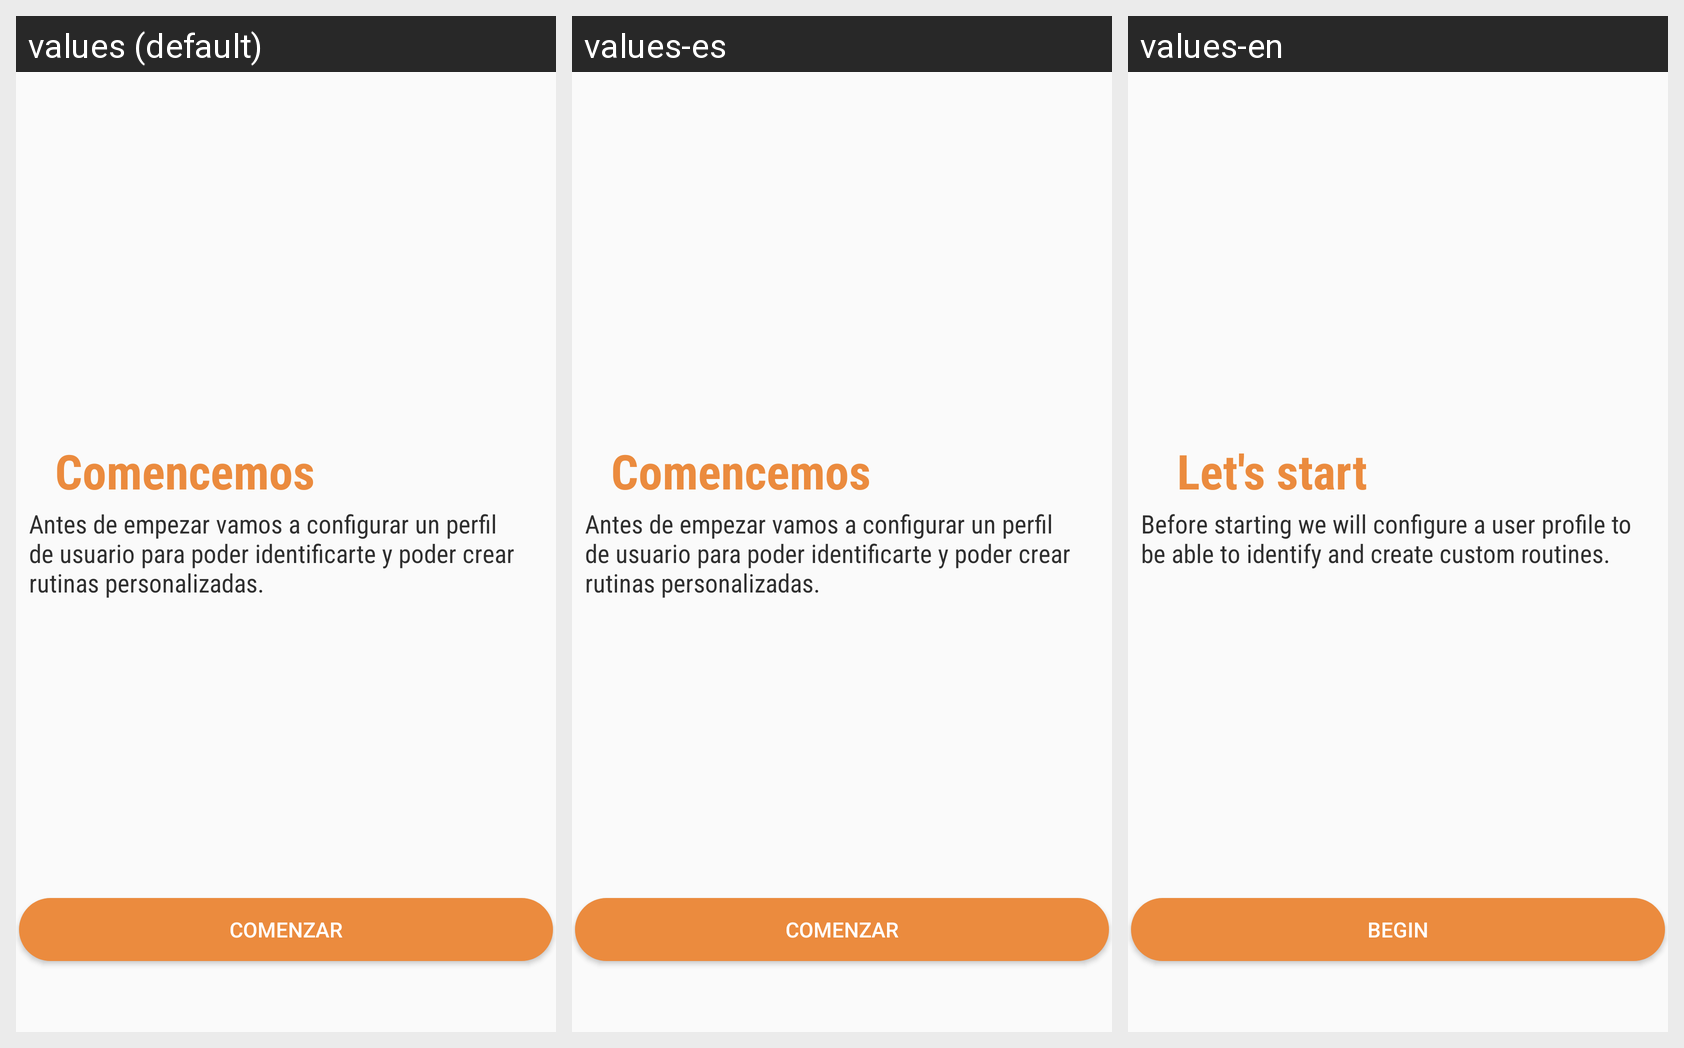

Strings drawn on this Android screen and how each of the app's shown locales translates them:
Android screen res/layout/fragmento_registro1.xml rendered under 3 locales, left to right: values (default), values-es, values-en. Device: Nexus 5 (rendered at 1080×1920; each locale shown at half size, 540×960, under a caption strip naming it); theme Theme.AppCompat.Light.NoActionBar.
Strings drawn on this screen, with the default value and each locale's value (text and hints the layout hard-codes, and strings that could not be matched under every locale, appear in the picture but are not listed):

str8
  values: Antes de empezar vamos a configurar un perfil de usuario para poder identificarte y poder crear rutinas personalizadas.
  values-es: Antes de empezar vamos a configurar un perfil de usuario para poder identificarte y poder crear rutinas personalizadas.
  values-en: Before starting we will configure a user profile to be able to identify and create custom routines.

str7
  values: Comencemos
  values-es: Comencemos
  values-en: Let's start

str5
  values: Comenzar
  values-es: Comenzar
  values-en: Begin
